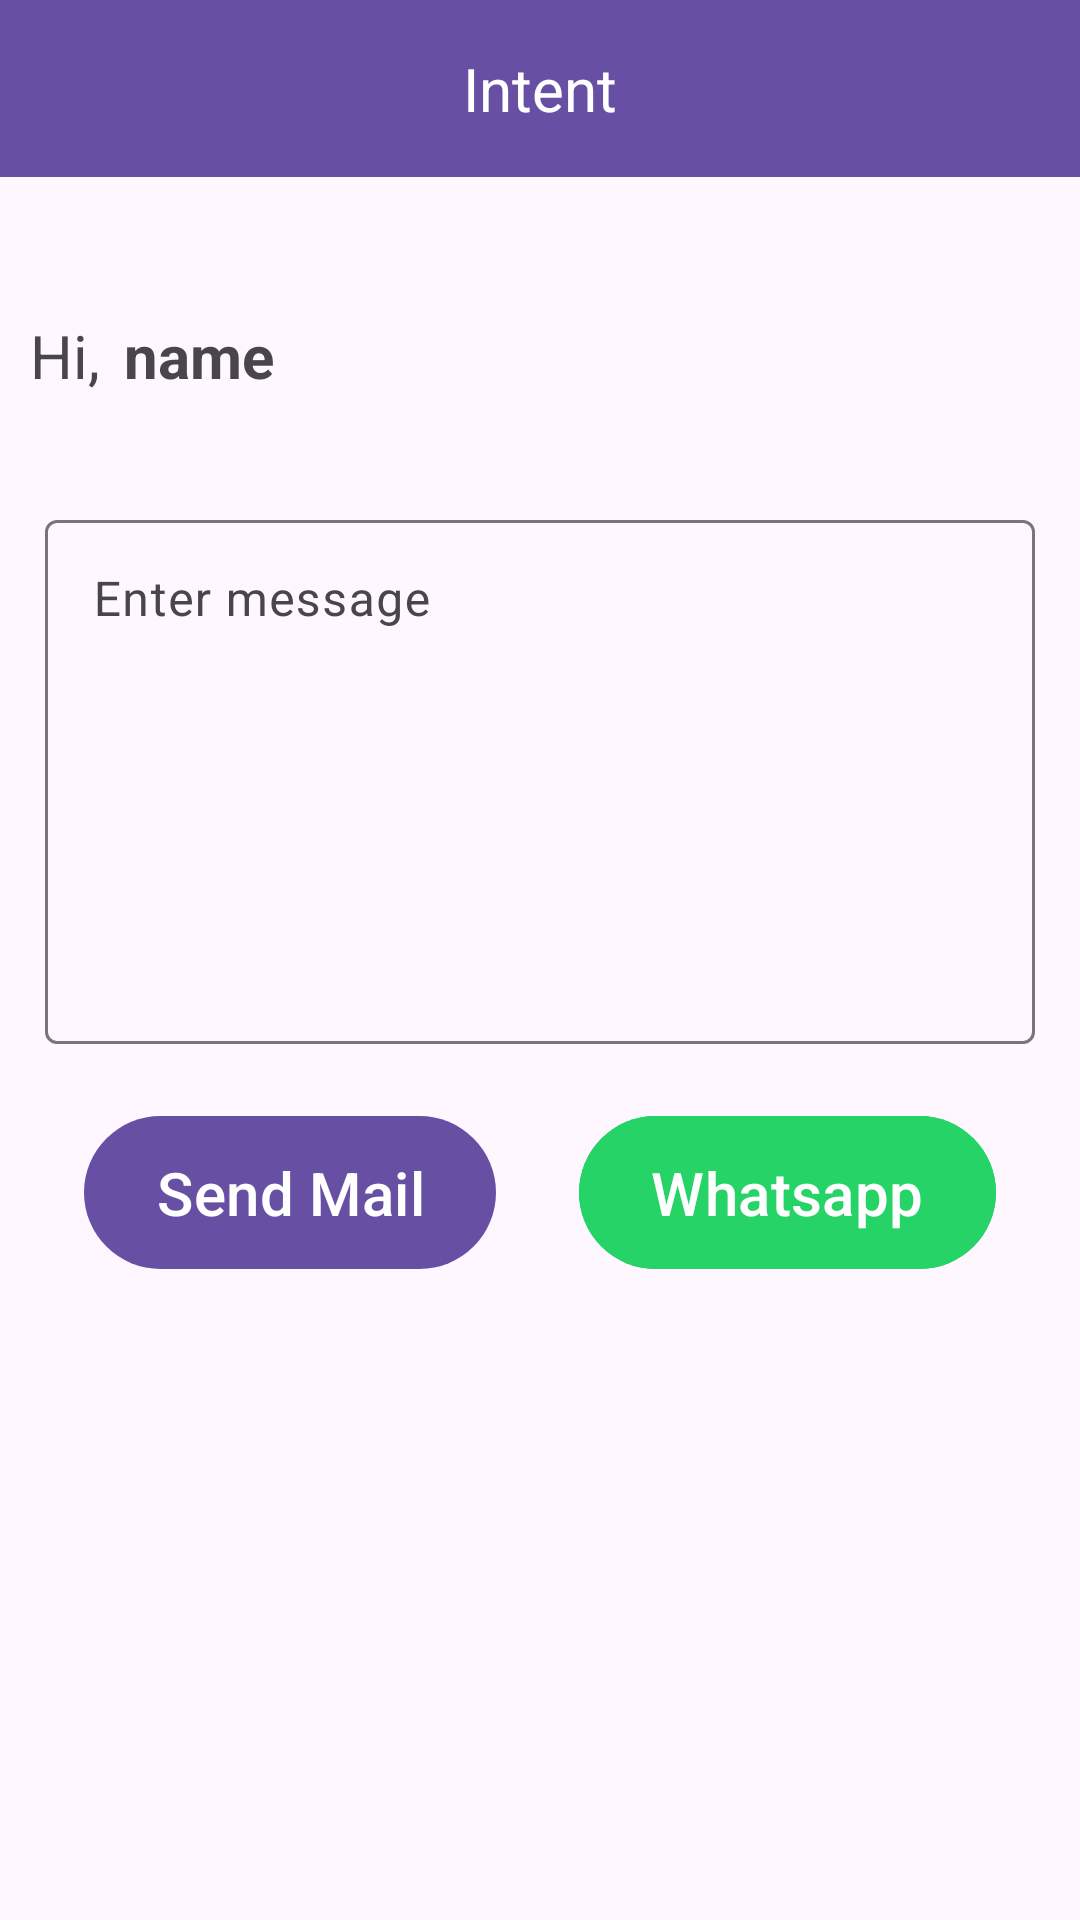

Android layout source for this screen:
<!-- AndroidManifest.xml: application theme Theme.TestingAppKotlin -->
<!-- res/layout/activity_implicit.xml -->
<?xml version="1.0" encoding="utf-8"?>
<androidx.constraintlayout.widget.ConstraintLayout xmlns:android="http://schemas.android.com/apk/res/android"
    xmlns:app="http://schemas.android.com/apk/res-auto"
    xmlns:tools="http://schemas.android.com/tools"
    android:layout_width="match_parent"
    android:layout_height="match_parent"
    tools:context=".activities.ImplicitActivity">

    <TextView
        android:id="@+id/text"
        android:layout_width="0dp"
        android:layout_height="wrap_content"
        android:background="?attr/actionModeSplitBackground"
        android:gravity="center"
        android:padding="16dp"
        android:text="Intent"
        android:textColor="@color/white"
        android:textSize="20sp"
        app:layout_constraintEnd_toEndOf="parent"
        app:layout_constraintStart_toStartOf="parent"
        app:layout_constraintTop_toTopOf="parent" />

    <TextView
        android:id="@+id/hi"
        android:layout_width="0dp"
        android:layout_height="wrap_content"
        android:layout_marginStart="10dp"
        android:layout_marginTop="30dp"
        android:paddingVertical="16dp"
        android:text="Hi,"
        android:textSize="20sp"
        app:layout_constraintEnd_toStartOf="@+id/guideline1"
        app:layout_constraintStart_toStartOf="parent"
        app:layout_constraintTop_toBottomOf="@+id/text" />

    <TextView
        android:id="@+id/txtName"
        android:layout_width="0dp"
        android:layout_height="wrap_content"
        android:layout_marginTop="30dp"
        android:paddingVertical="16dp"
        android:text="name"
        android:textSize="20sp"
        android:textStyle="bold"
        app:layout_constraintStart_toStartOf="@+id/guideline1"
        app:layout_constraintTop_toBottomOf="@+id/text" />

    <com.google.android.material.textfield.TextInputLayout
        android:id="@+id/textInputLayout1"
        android:layout_width="0dp"
        android:layout_height="180dp"
        android:layout_marginHorizontal="15dp"
        android:layout_marginTop="20dp"
        android:hint="Enter message"
        app:layout_constraintEnd_toEndOf="parent"
        app:layout_constraintStart_toStartOf="parent"
        app:layout_constraintTop_toBottomOf="@+id/txtName">

        <androidx.appcompat.widget.AppCompatEditText
            android:id="@+id/edtMessage"
            android:layout_width="match_parent"
            android:layout_height="match_parent"
            android:gravity="top|start"
            android:inputType="textMultiLine" />

    </com.google.android.material.textfield.TextInputLayout>

    <Button
        android:id="@+id/btnEmail"
        android:layout_width="wrap_content"
        android:layout_height="wrap_content"
        android:paddingVertical="12dp"
        android:text="Send Mail"
        android:textSize="20sp"
        app:layout_constraintEnd_toStartOf="@+id/btnWhatsapp"
        app:layout_constraintHorizontal_bias="0.5"

        android:layout_marginTop="20sp"
        app:layout_constraintHorizontal_chainStyle="spread"
        app:layout_constraintStart_toStartOf="parent"
        app:layout_constraintTop_toBottomOf="@+id/textInputLayout1" />

    <Button
        android:id="@+id/btnWhatsapp"
        android:layout_width="wrap_content"
        android:layout_height="wrap_content"
        android:backgroundTint="#25D366"
        android:paddingVertical="12dp"
        android:text="Whatsapp"
        android:textSize="20sp"
        app:layout_constraintEnd_toEndOf="parent"
        app:layout_constraintHorizontal_bias="0.5"
        app:layout_constraintStart_toEndOf="@+id/btnEmail"
        app:layout_constraintTop_toTopOf="@+id/btnEmail" />

    <androidx.constraintlayout.widget.Guideline
        android:id="@+id/guideline1"
        android:layout_width="wrap_content"
        android:layout_height="wrap_content"
        android:orientation="vertical"
        app:layout_constraintGuide_percent="0.115" />

    <androidx.constraintlayout.widget.Guideline
        android:id="@+id/guideline2"
        android:layout_width="wrap_content"
        android:layout_height="wrap_content"
        android:orientation="vertical"
        app:layout_constraintGuide_percent="0.32" />

</androidx.constraintlayout.widget.ConstraintLayout>
<!-- resources referenced by this layout -->
<resources>
  <color name="white">#FFFFFFFF</color>
  <style name="Theme.TestingAppKotlin" parent="Base.Theme.TestingAppKotlin" />
  <style name="Base.Theme.TestingAppKotlin" parent="Theme.Material3.DayNight.NoActionBar">
          
          
  
  
          
          
          
          
          
          
          
          
          
  
  
      </style>
</resources>
